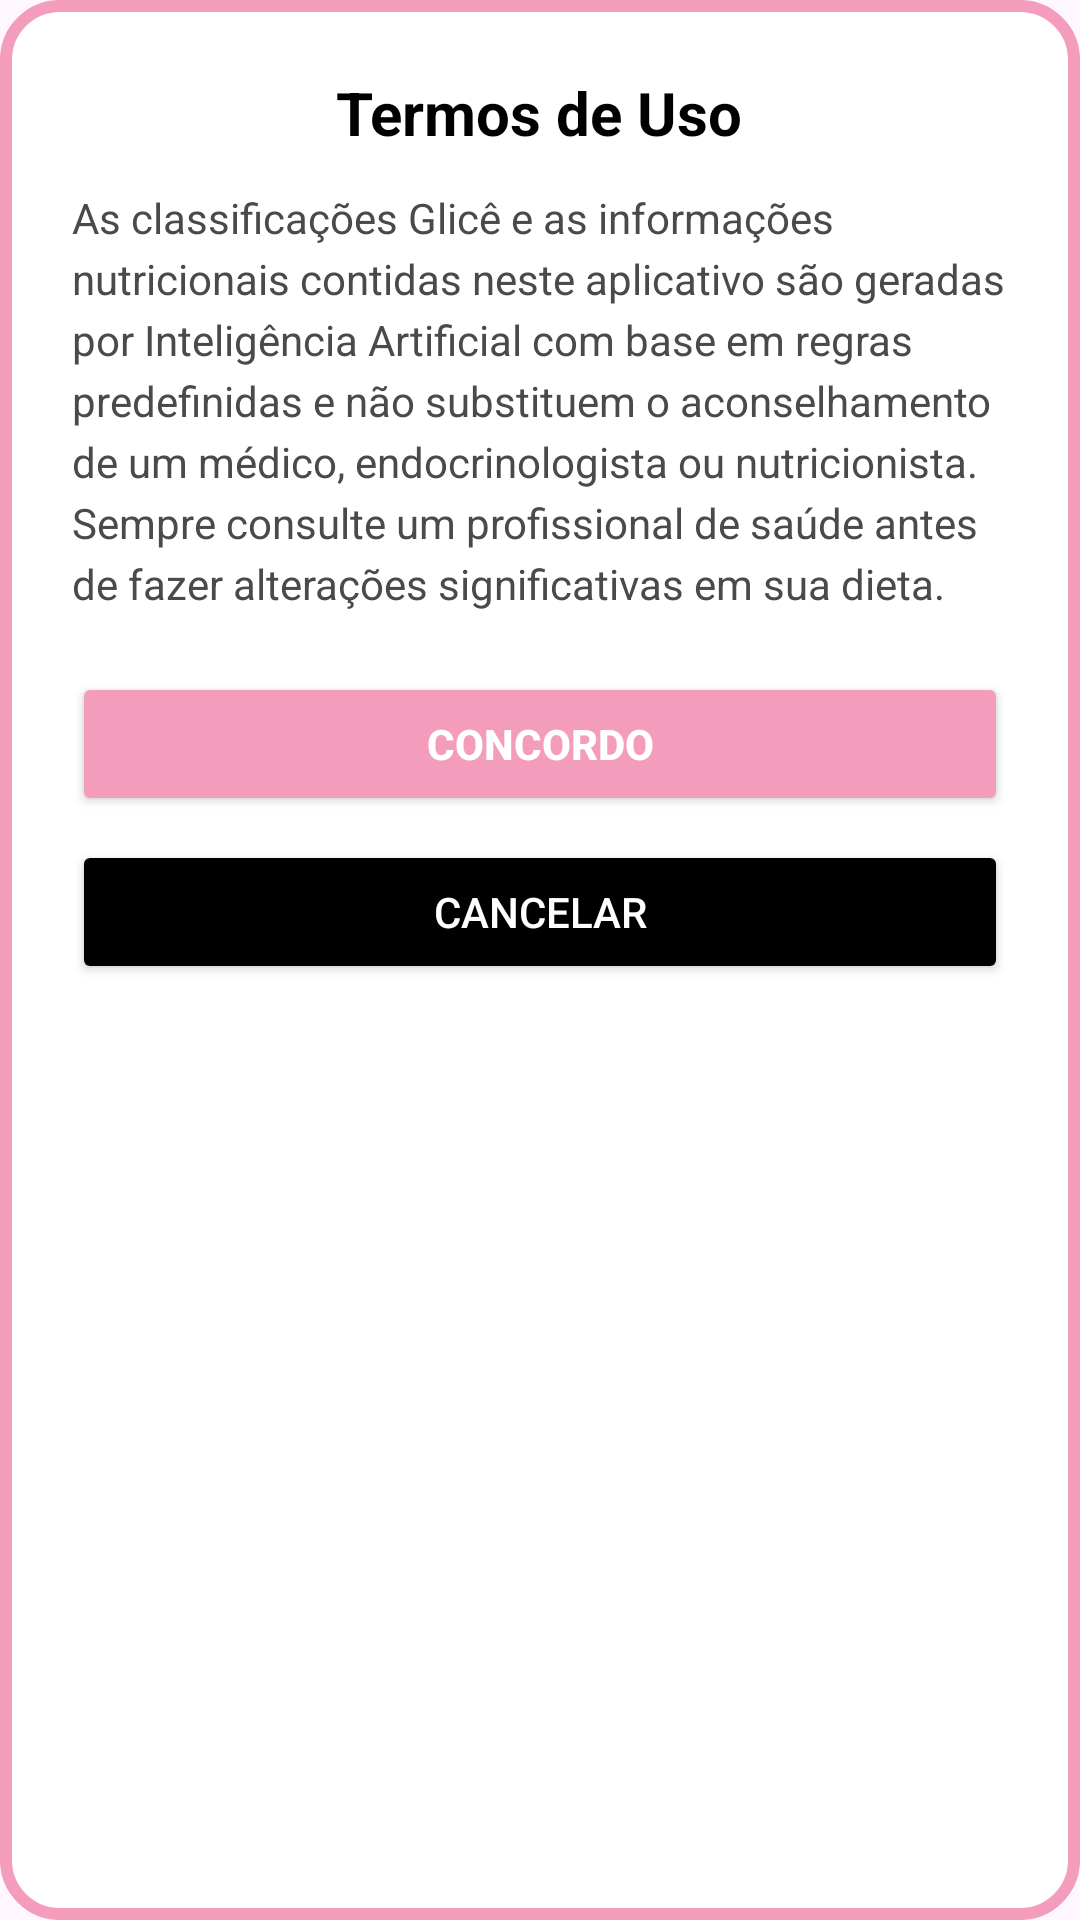

Write the Android layout XML for this screen, with the resource values it uses.
<!-- AndroidManifest.xml: application theme Theme.Glice -->
<!-- res/layout/custom_dialog_disclaimer.xml -->
<?xml version="1.0" encoding="utf-8"?>

<LinearLayout xmlns:android="http://schemas.android.com/apk/res/android"
    android:layout_width="300dp"
    android:layout_height="wrap_content"
    android:orientation="vertical"
    android:background="@drawable/bg_disclaimer_dialog"
    android:padding="24dp">

    
    <TextView
        android:id="@+id/txtTitulo"
        android:layout_width="wrap_content"
        android:layout_height="wrap_content"
        android:text="Termos de Uso"
        android:textSize="20sp"
        android:textStyle="bold"
        android:textColor="#000000"
        android:gravity="center"
        android:layout_gravity="center"/>

    
    <TextView
        android:id="@+id/txtMensagem"
        android:layout_width="match_parent"
        android:layout_height="wrap_content"
        android:layout_marginTop="12dp"
        android:text="As classificações Glicê e as informações nutricionais contidas neste aplicativo
são geradas por Inteligência Artificial com base em regras predefinidas e
não substituem o aconselhamento de um médico, endocrinologista ou
nutricionista. Sempre consulte um profissional de saúde antes de fazer
alterações significativas em sua dieta."
        android:textColor="#4A4A4A"
        android:textSize="14sp"
        android:lineSpacingExtra="4dp"/>

    
    <Button
        android:id="@+id/btnOk"
        android:layout_width="match_parent"
        android:layout_height="wrap_content"
        android:layout_marginTop="20dp"
        android:backgroundTint="#F49CBB"
        android:text="Concordo"
        android:textColor="#FFFFFF"
        android:textStyle="bold"/>

    
    <Button
        android:id="@+id/btnCancelar"
        android:layout_width="match_parent"
        android:layout_height="wrap_content"
        android:layout_marginTop="8dp"
        android:backgroundTint="#000000"
        android:text="Cancelar"
        android:textColor="#FFFFFF" />

</LinearLayout>
<!-- resources referenced by this layout -->
<resources>
  <!-- drawable bg_disclaimer_dialog (drawable) -->
  <?xml version="1.0" encoding="utf-8"?>
  
  <shape xmlns:android="http://schemas.android.com/apk/res/android">
      <solid android:color="#FFFFFF" />
      <stroke android:width="4dp" android:color="#F49CBB" />
      <corners android:radius="18dp" />
      <padding android:left="16dp" android:top="16dp"
          android:right="16dp" android:bottom="16dp"/>
  </shape>
  <style name="Theme.Glice" parent="Base.Theme.Glice" />
  <style name="Base.Theme.Glice" parent="Theme.Material3.DayNight.NoActionBar">
          
          
      </style>
</resources>
